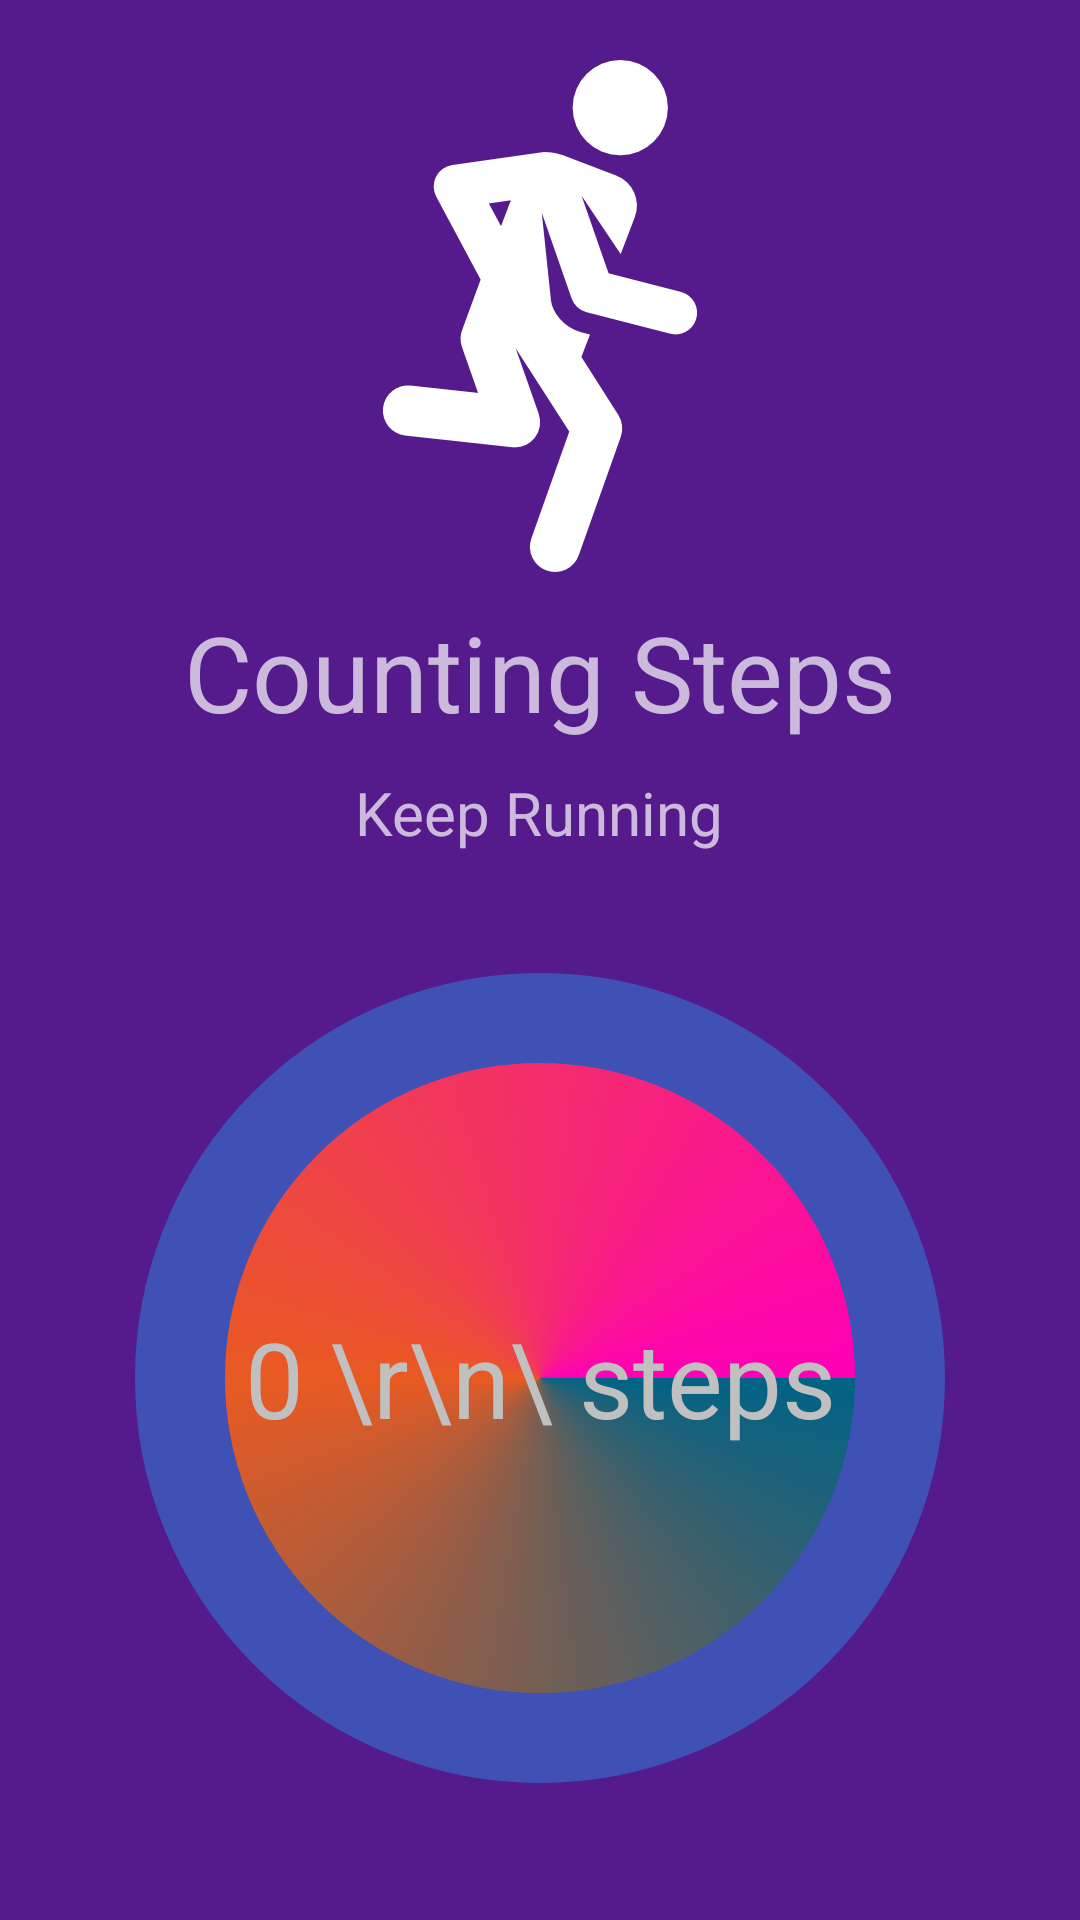

Android layout source for this screen:
<!-- AndroidManifest.xml: activity theme MyTheme -->
<!-- res/layout/activity_steps.xml -->
<?xml version="1.0" encoding="utf-8"?>
<RelativeLayout xmlns:android="http://schemas.android.com/apk/res/android"
    xmlns:tools="http://schemas.android.com/tools"
    android:layout_width="match_parent"
    android:layout_height="match_parent"
    tools:context="com.example.jamsh.healthme.StepsActivity">

    <ImageView
        android:id="@+id/im"
        android:layout_width="wrap_content"
        android:layout_height="wrap_content"
        android:src="@drawable/run"
        android:layout_centerHorizontal="true"
        android:layout_marginTop="20dp"/>
    <ImageView
        android:layout_width="wrap_content"
        android:layout_height="wrap_content"
        android:layout_marginLeft="10dp"
        android:layout_marginTop="10dp"
        android:src="@drawable/back"
        android:layout_alignParentTop="true"
        android:layout_alignParentLeft="true"
        android:onClick="myfunction"
        />
    <TextView
        android:id="@+id/text1"
        android:layout_width="wrap_content"
        android:layout_height="wrap_content"
        android:text="Counting Steps"
        android:textSize="35dp"
        android:layout_below="@+id/im"
        android:layout_marginTop="10dp"
        android:layout_centerInParent="true"
        >

    </TextView>


    <TextView
        android:id="@+id/text2"
        android:layout_width="wrap_content"
        android:layout_height="wrap_content"
        android:text="Keep Running"
        android:textSize="20dp"
        android:layout_below="@+id/text1"
        android:layout_marginTop="10dp"
        android:layout_centerInParent="true"
        />



    <TextView
        android:id="@+id/text3"
        android:layout_width="270dp"
        android:layout_height="270dp"
        android:layout_marginTop="40dp"
        android:background="@drawable/line"
        android:gravity="center"
        android:text="0 \r\n\ steps"
        android:textColor="#C0C0C0"
        android:textSize="35dp"
        android:layout_gravity="center"
        android:layout_centerInParent="true"
        android:layout_below="@+id/text2"


        />








</RelativeLayout>

<!-- resources referenced by this layout -->
<resources>
  <!-- drawable line (drawable) -->
  <?xml version="1.0" encoding="utf-8"?>
  <shape xmlns:android="http://schemas.android.com/apk/res/android"
      android:innerRadius="0dp"
      android:shape="ring"
      android:thicknessRatio="2"
      android:useLevel="false" >
      <corners android:radius="10dip"/>
      <solid android:color="@color/actionBarText" />
      <stroke
          android:width="30dp"
          android:color="@color/colorPrimary"
  
          />
          <gradient
          android:angle="360"
          android:centerColor="#e95a22"
          android:endColor="#ff00b5"
          android:gradientRadius="360"
          android:startColor="#006386"
          android:type="sweep" />
  
      <size android:width="270dp"
          android:height="270dp" />
  </shape>
  
  
      
  <!-- drawable run: png bitmap (drawable-xxhdpi, 11723 bytes) -->
  <style name="MyTheme" parent="Theme.AppCompat.NoActionBar">
              <item name="android:windowBackground">@color/purple</item>
      </style>
  <color name="actionBarText">#FFF</color>
  <color name="colorPrimary">#3F51B5</color>
  <color name="purple">#551a8b</color>
</resources>
